Photos from the image-classification dataset "split_set" in the GitHub repository kibakibaki/5307A2Testing. Its 24 classes are: apple, avocado, banana, blackberry, blueberry, capsicum, carrot, cherry tomato, cucumber, dragon fruit, grape, kiwi fruit, lemon, lime, mango, orange, papaya, passion fruit, peach, pear, pineapple, raspberry, strawberry, watermelon.

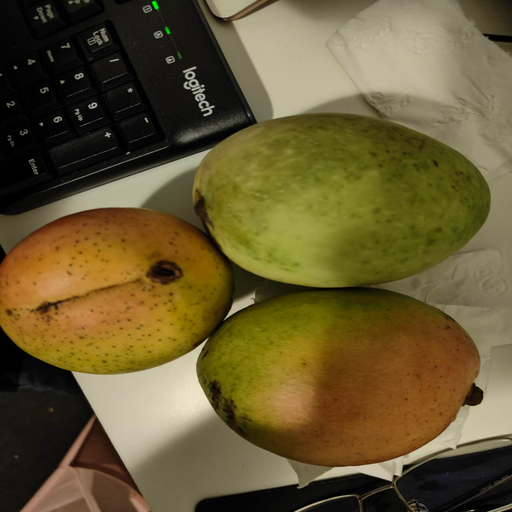
Label: mango

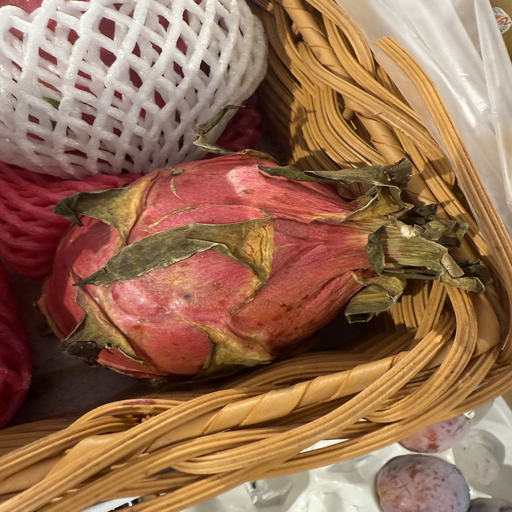
Label: dragon fruit

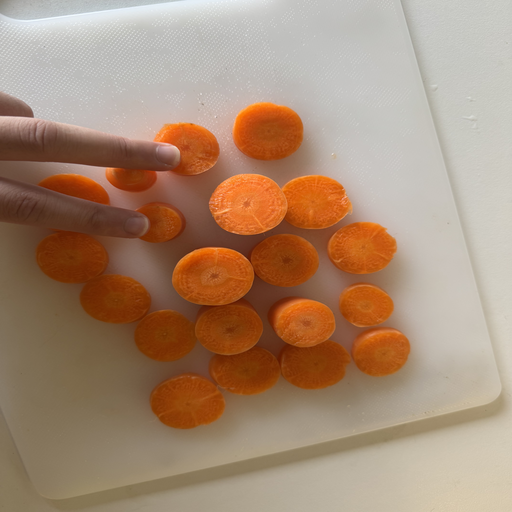
Label: carrot

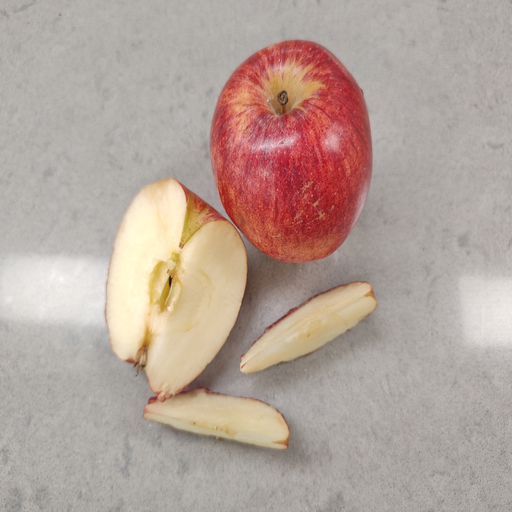
Label: apple

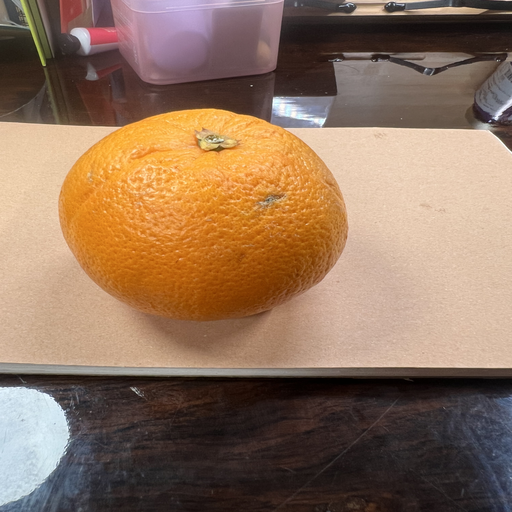
Label: orange

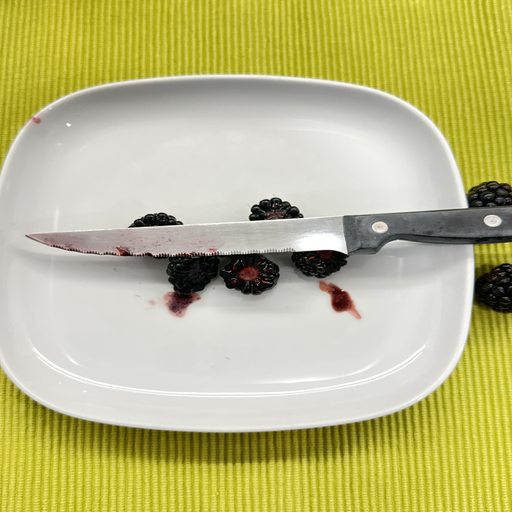
Label: blackberry
